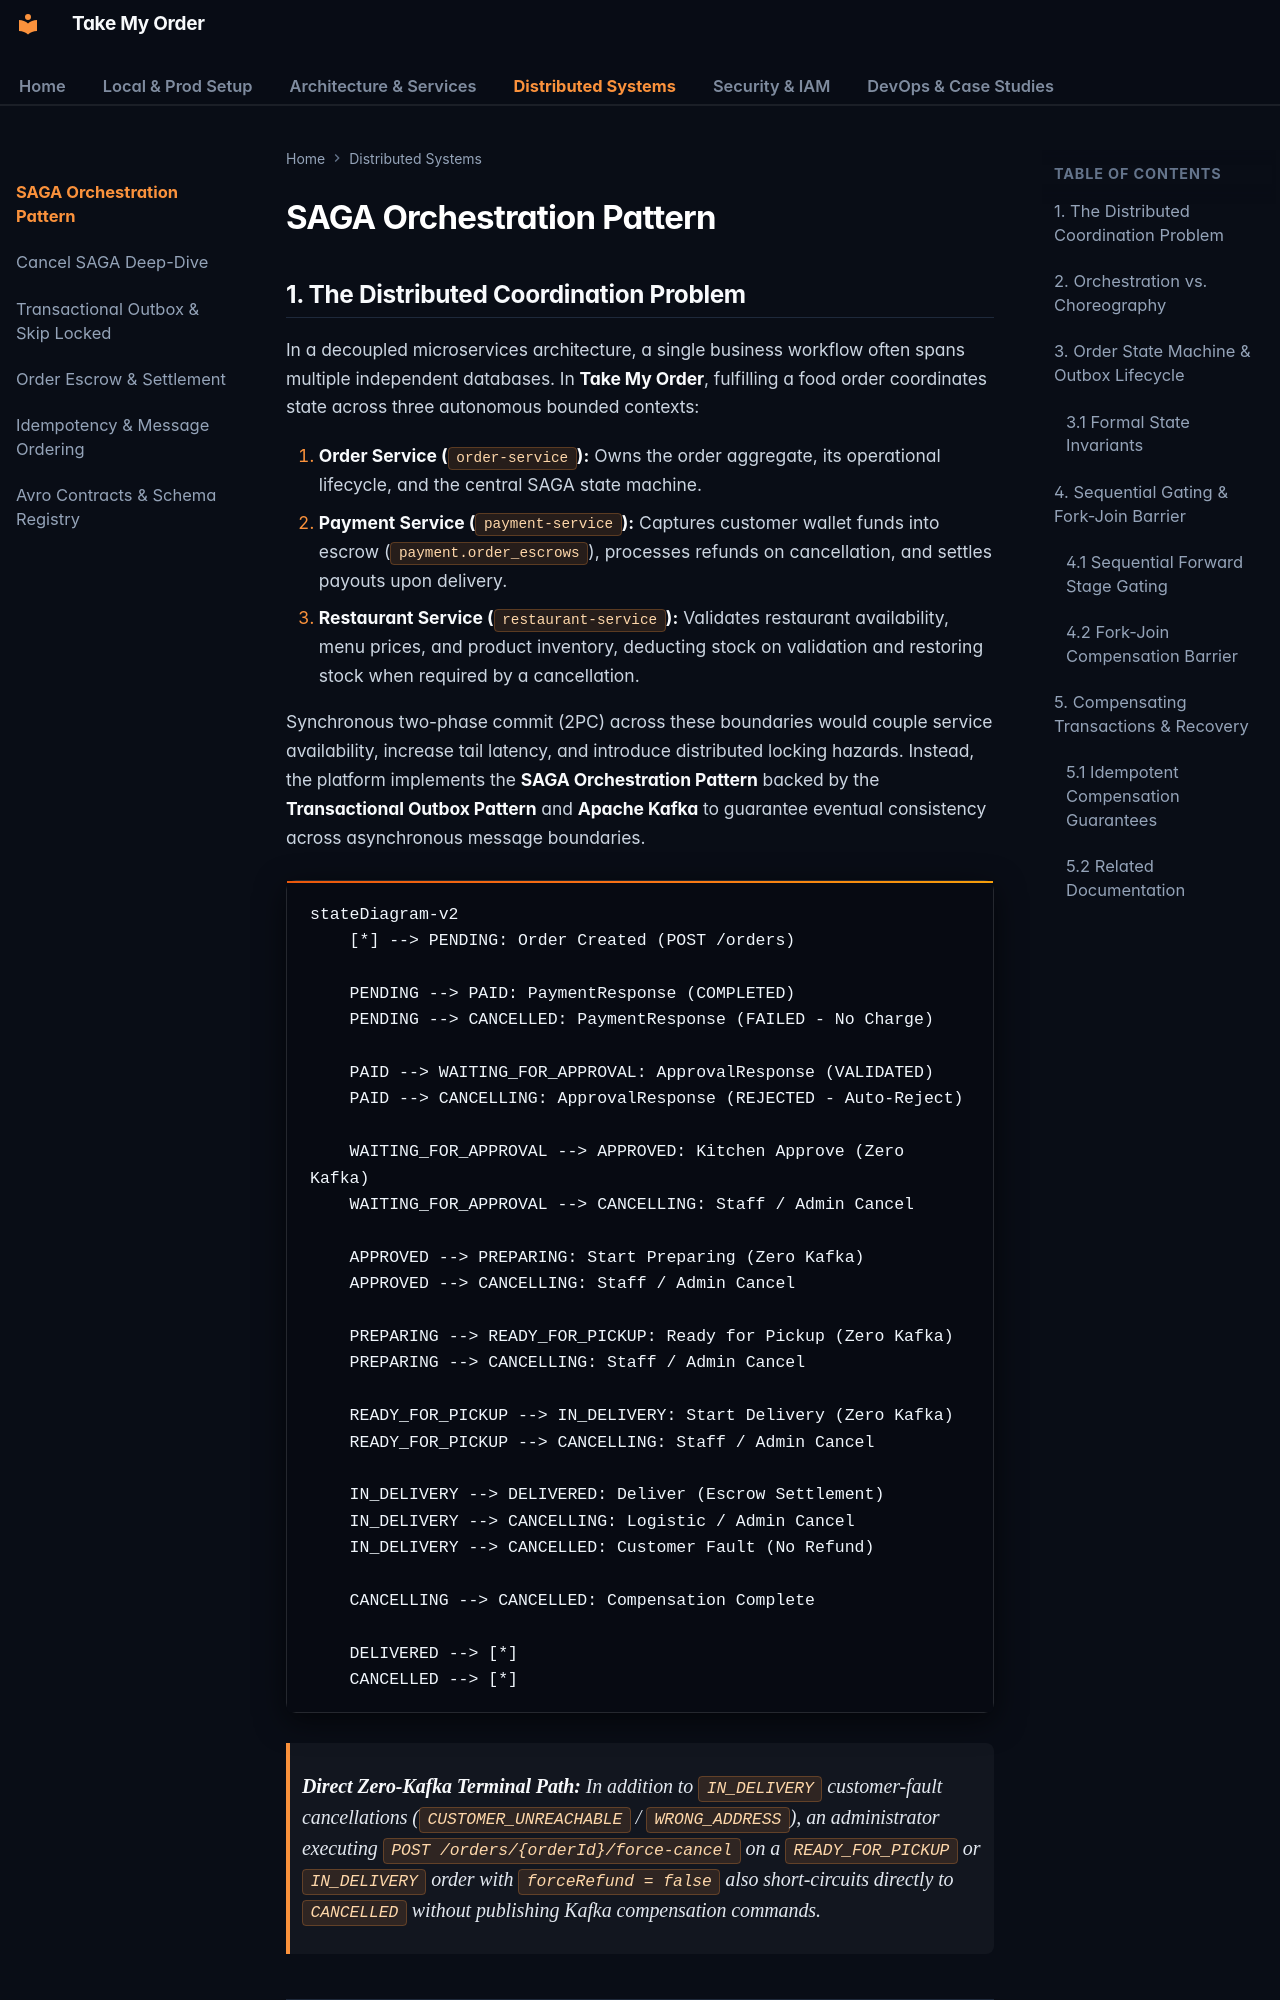

repository: OzerBerkay/take-my-order · page: distributed-systems/saga-orchestration/index.html · generator: mkdocs

# SAGA Orchestration Pattern

## 1. The Distributed Coordination Problem

In a decoupled microservices architecture, a single business workflow often spans multiple independent databases. In **Take My Order**, fulfilling a food order coordinates state across three autonomous bounded contexts:

1. **Order Service (`order-service`):** Owns the order aggregate, its operational lifecycle, and the central SAGA state machine.
2. **Payment Service (`payment-service`):** Captures customer wallet funds into escrow (`payment.order_escrows`), processes refunds on cancellation, and settles payouts upon delivery.
3. **Restaurant Service (`restaurant-service`):** Validates restaurant availability, menu prices, and product inventory, deducting stock on validation and restoring stock when required by a cancellation.

Synchronous two-phase commit (2PC) across these boundaries would couple service availability, increase tail latency, and introduce distributed locking hazards. Instead, the platform implements the **SAGA Orchestration Pattern** backed by the **Transactional Outbox Pattern** and **Apache Kafka** to guarantee eventual consistency across asynchronous message boundaries.

```mermaid
stateDiagram-v2
    [*] --> PENDING: Order Created (POST /orders)

    PENDING --> PAID: PaymentResponse (COMPLETED)
    PENDING --> CANCELLED: PaymentResponse (FAILED - No Charge)

    PAID --> WAITING_FOR_APPROVAL: ApprovalResponse (VALIDATED)
    PAID --> CANCELLING: ApprovalResponse (REJECTED - Auto-Reject)

    WAITING_FOR_APPROVAL --> APPROVED: Kitchen Approve (Zero Kafka)
    WAITING_FOR_APPROVAL --> CANCELLING: Staff / Admin Cancel

    APPROVED --> PREPARING: Start Preparing (Zero Kafka)
    APPROVED --> CANCELLING: Staff / Admin Cancel

    PREPARING --> READY_FOR_PICKUP: Ready for Pickup (Zero Kafka)
    PREPARING --> CANCELLING: Staff / Admin Cancel

    READY_FOR_PICKUP --> IN_DELIVERY: Start Delivery (Zero Kafka)
    READY_FOR_PICKUP --> CANCELLING: Staff / Admin Cancel

    IN_DELIVERY --> DELIVERED: Deliver (Escrow Settlement)
    IN_DELIVERY --> CANCELLING: Logistic / Admin Cancel
    IN_DELIVERY --> CANCELLED: Customer Fault (No Refund)

    CANCELLING --> CANCELLED: Compensation Complete

    DELIVERED --> [*]
    CANCELLED --> [*]
```

> **Direct Zero-Kafka Terminal Path:** In addition to `IN_DELIVERY` customer-fault cancellations (`CUSTOMER_UNREACHABLE` / `WRONG_ADDRESS`), an administrator executing `POST /orders/{orderId}/force-cancel` on a `READY_FOR_PICKUP` or `IN_DELIVERY` order with `forceRefund = false` also short-circuits directly to `CANCELLED` without publishing Kafka compensation commands.

---
